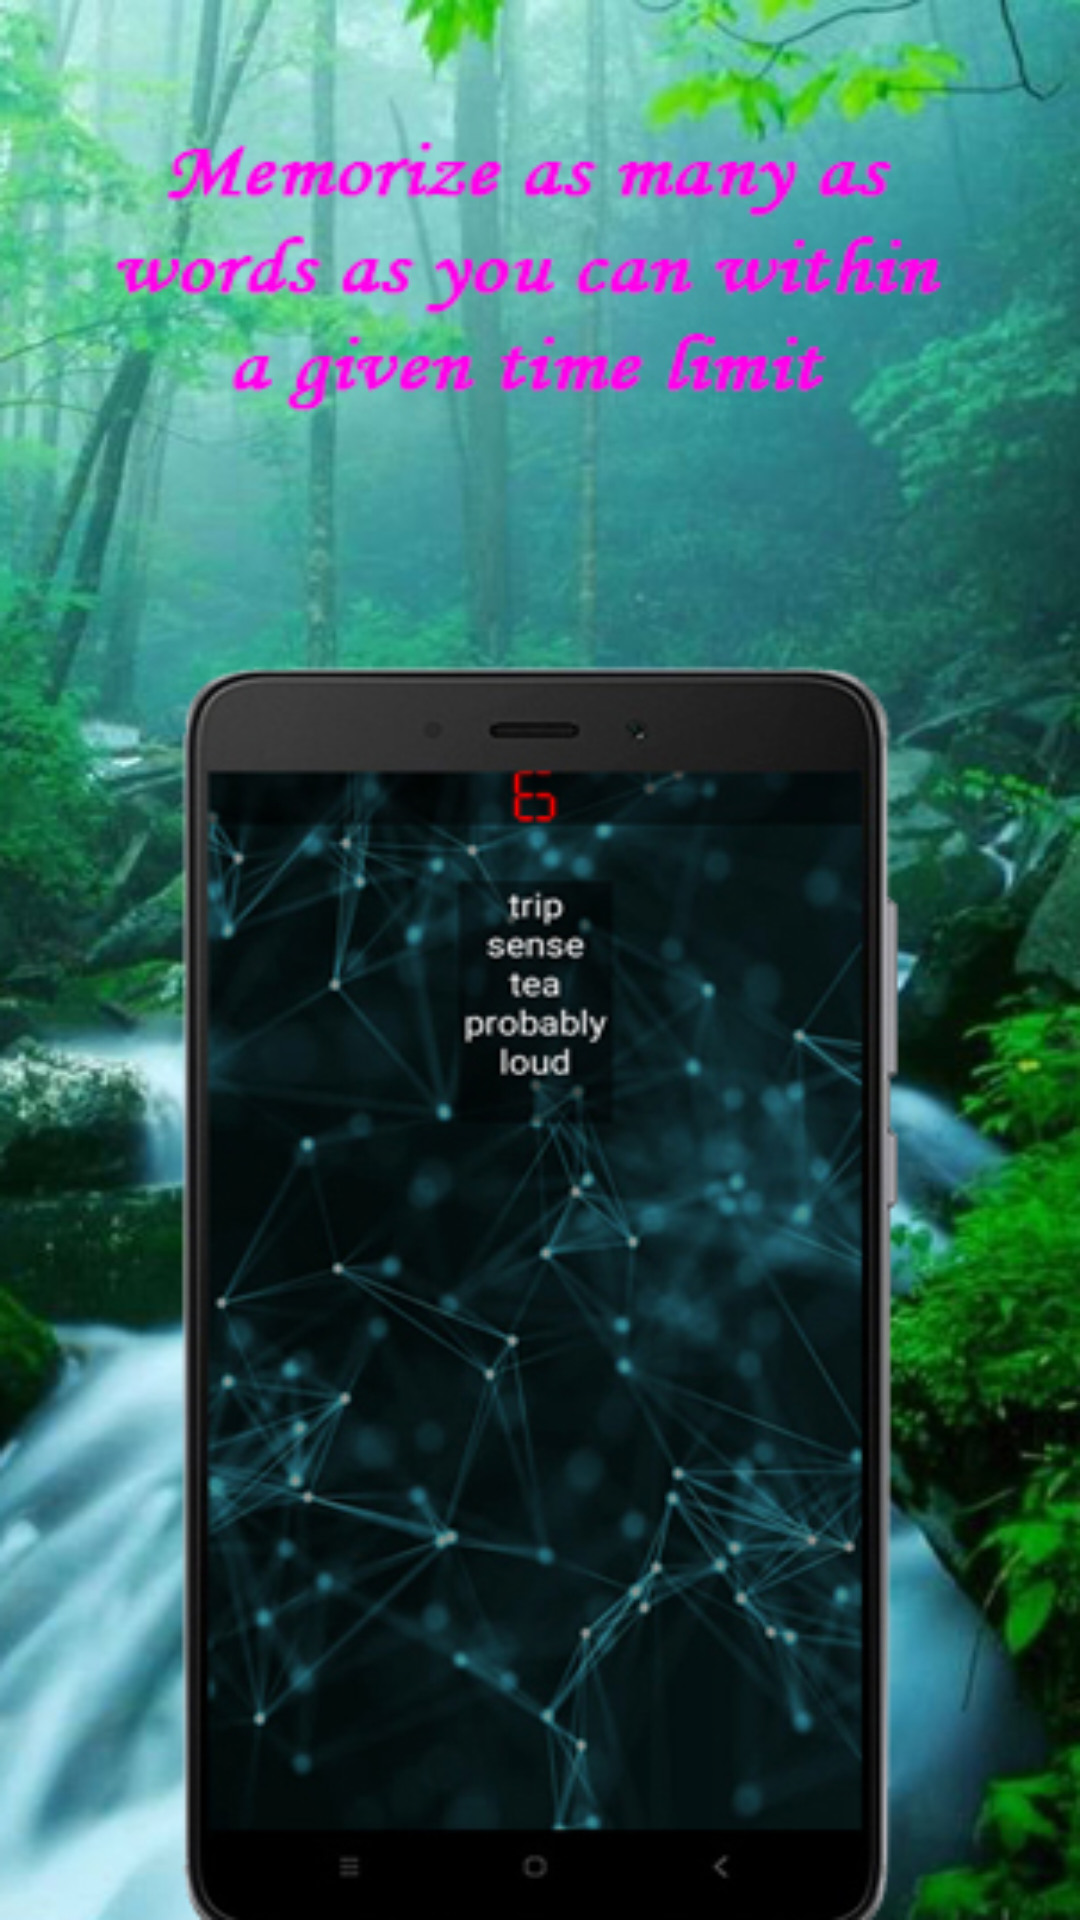

Reconstruct the res/layout file that produces this screen, plus the resources it refers to.
<!-- AndroidManifest.xml: application theme AppTheme -->
<!-- res/layout/tab3_layout.xml -->
<android.support.constraint.ConstraintLayout xmlns:android="http://schemas.android.com/apk/res/android"
    xmlns:app="http://schemas.android.com/apk/res-auto"
    xmlns:tools="http://schemas.android.com/tools"
    android:id="@+id/constraintLayout"
    android:layout_width="match_parent"
    android:layout_height="match_parent"
    tools:context="com.inc.game.memoryTestGame.Tutorial">

    <TextView
        android:id="@+id/section_label"
        android:layout_width="match_parent"
        android:layout_height="match_parent"
        android:background="@drawable/slide3"
        app:layout_constraintLeft_toLeftOf="parent"
        app:layout_constraintTop_toTopOf="@+id/constraintLayout"
        tools:layout_constraintLeft_creator="1"
        tools:layout_constraintTop_creator="1"/>

</android.support.constraint.ConstraintLayout>
<!-- resources referenced by this layout -->
<resources>
  <!-- drawable slide3: jpg bitmap (drawable, 177867 bytes) -->
  <style name="AppTheme" parent="Theme.AppCompat.Light.NoActionBar">
          
          <item name="colorPrimary">@color/colorPrimary</item>
          <item name="colorPrimaryDark">@color/colorPrimaryDark</item>
          <item name="colorAccent">@color/colorAccent</item>
      </style>
  <color name="colorPrimary">#3F51B5</color>
  <color name="colorPrimaryDark">#303F9F</color>
  <color name="colorAccent">#FF4081</color>
</resources>
